Run: headless pygame with SDL's dummy video driver; simulated clock (each Clock.tick advances the game by its frame time, no real sleeping); random seed 0; keys injected as events and as key.get_pressed() state; no mouse input; restart key C tapped at the start of phases 3 and 4.
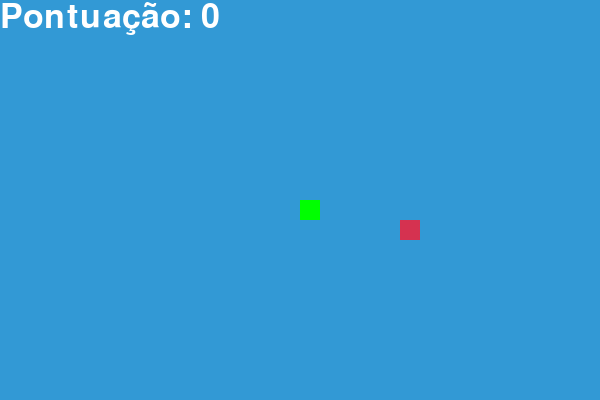
Frame 1 of 4 · flips 1–60 · no input
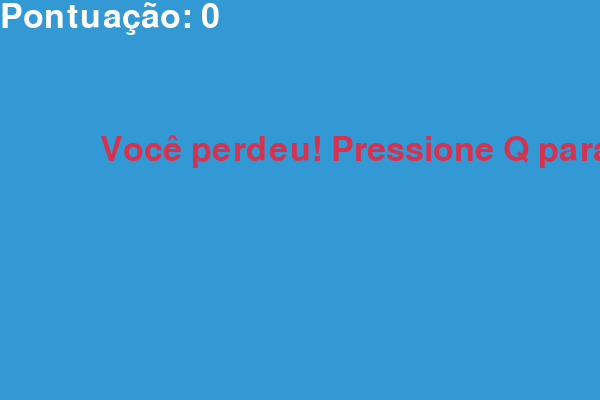
Frame 2 of 4 · flips 61–180 · tapped SPACE, RETURN · held RIGHT (→), D
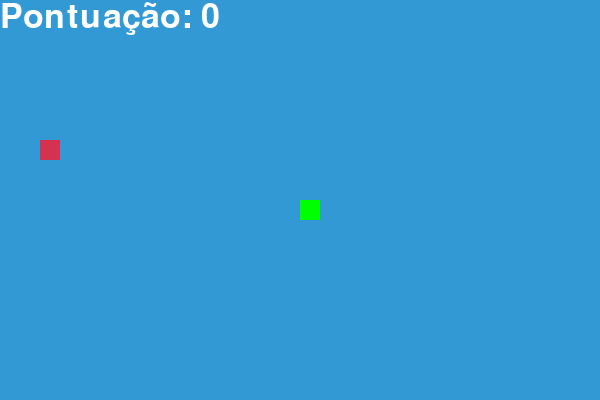
Frame 3 of 4 · flips 181–300 · tapped C · held DOWN (↓), S
Frame 4 of 4 · flips 301–420 · tapped C · held LEFT (←), A, UP (↑), W · screen same as frame 2, image omitted

The pygame program that drew these frames:

import pygame
import time
import random

# Inicialização do pygame
pygame.init()

# Definições de cores
preto = (0, 0, 0)
branco = (255, 255, 255)
vermelho = (213, 50, 80)
verde = (0, 255, 0)
azul = (50, 153, 213)

# Configurações da tela
largura_tela = 600
altura_tela = 400
tela = pygame.display.set_mode((largura_tela, altura_tela))
pygame.display.set_caption('Jogo da Cobrinha')

# Definindo o relógio
relogio = pygame.time.Clock()

# Configurações da cobrinha
tamanho_bloco = 20
velocidade = 15

# Fonte para a pontuação
font_style = pygame.font.SysFont(None, 50)

def nossa_pontuacao(pontuacao):
    valor = font_style.render("Pontuação: " + str(pontuacao), True, branco)
    tela.blit(valor, [0, 0])

def nossa_cobrinha(tamanho_bloco, lista_cobrinha):
    for x in lista_cobrinha:
        pygame.draw.rect(tela, verde, [x[0], x[1], tamanho_bloco, tamanho_bloco])

def jogo():
    game_over = False
    game_close = False

    x1 = largura_tela / 2
    y1 = altura_tela / 2

    x1_mudanca = 0
    y1_mudanca = 0

    lista_cobrinha = []
    comprimento_cobrinha = 1

    comida_x = round(random.randrange(0, largura_tela - tamanho_bloco) / 20.0) * 20.0
    comida_y = round(random.randrange(0, altura_tela - tamanho_bloco) / 20.0) * 20.0

    while not game_over:

        while game_close == True:
            tela.fill(azul)
            nossa_pontuacao(comprimento_cobrinha - 1)
            mensagem = font_style.render("Você perdeu! Pressione Q para sair ou C para jogar novamente", True, vermelho)
            tela.blit(mensagem, [largura_tela / 6, altura_tela / 3])
            pygame.display.update()

            for evento in pygame.event.get():
                if evento.type == pygame.KEYDOWN:
                    if evento.key == pygame.K_q:
                        game_over = True
                        game_close = False
                    if evento.key == pygame.K_c:
                        jogo()

        for evento in pygame.event.get():
            if evento.type == pygame.QUIT:
                game_over = True
            if evento.type == pygame.KEYDOWN:
                if evento.key == pygame.K_LEFT:
                    x1_mudanca = -tamanho_bloco
                    y1_mudanca = 0
                elif evento.key == pygame.K_RIGHT:
                    x1_mudanca = tamanho_bloco
                    y1_mudanca = 0
                elif evento.key == pygame.K_UP:
                    y1_mudanca = -tamanho_bloco
                    x1_mudanca = 0
                elif evento.key == pygame.K_DOWN:
                    y1_mudanca = tamanho_bloco
                    x1_mudanca = 0

        if x1 >= largura_tela or x1 < 0 or y1 >= altura_tela or y1 < 0:
            game_close = True
        x1 += x1_mudanca
        y1 += y1_mudanca
        tela.fill(azul)
        pygame.draw.rect(tela, vermelho, [comida_x, comida_y, tamanho_bloco, tamanho_bloco])
        cabeca_cobrinha = []
        cabeca_cobrinha.append(x1)
        cabeca_cobrinha.append(y1)
        lista_cobrinha.append(cabeca_cobrinha)
        if len(lista_cobrinha) > comprimento_cobrinha:
            del lista_cobrinha[0]

        for x in lista_cobrinha[:-1]:
            if x == cabeca_cobrinha:
                game_close = True

        nossa_cobrinha(tamanho_bloco, lista_cobrinha)
        nossa_pontuacao(comprimento_cobrinha - 1)

        pygame.display.update()

        if x1 == comida_x and y1 == comida_y:
            comida_x = round(random.randrange(0, largura_tela - tamanho_bloco) / 20.0) * 20.0
            comida_y = round(random.randrange(0, altura_tela - tamanho_bloco) / 20.0) * 20.0
            comprimento_cobrinha += 1

        relogio.tick(velocidade)

    pygame.quit()
    quit()

jogo()
